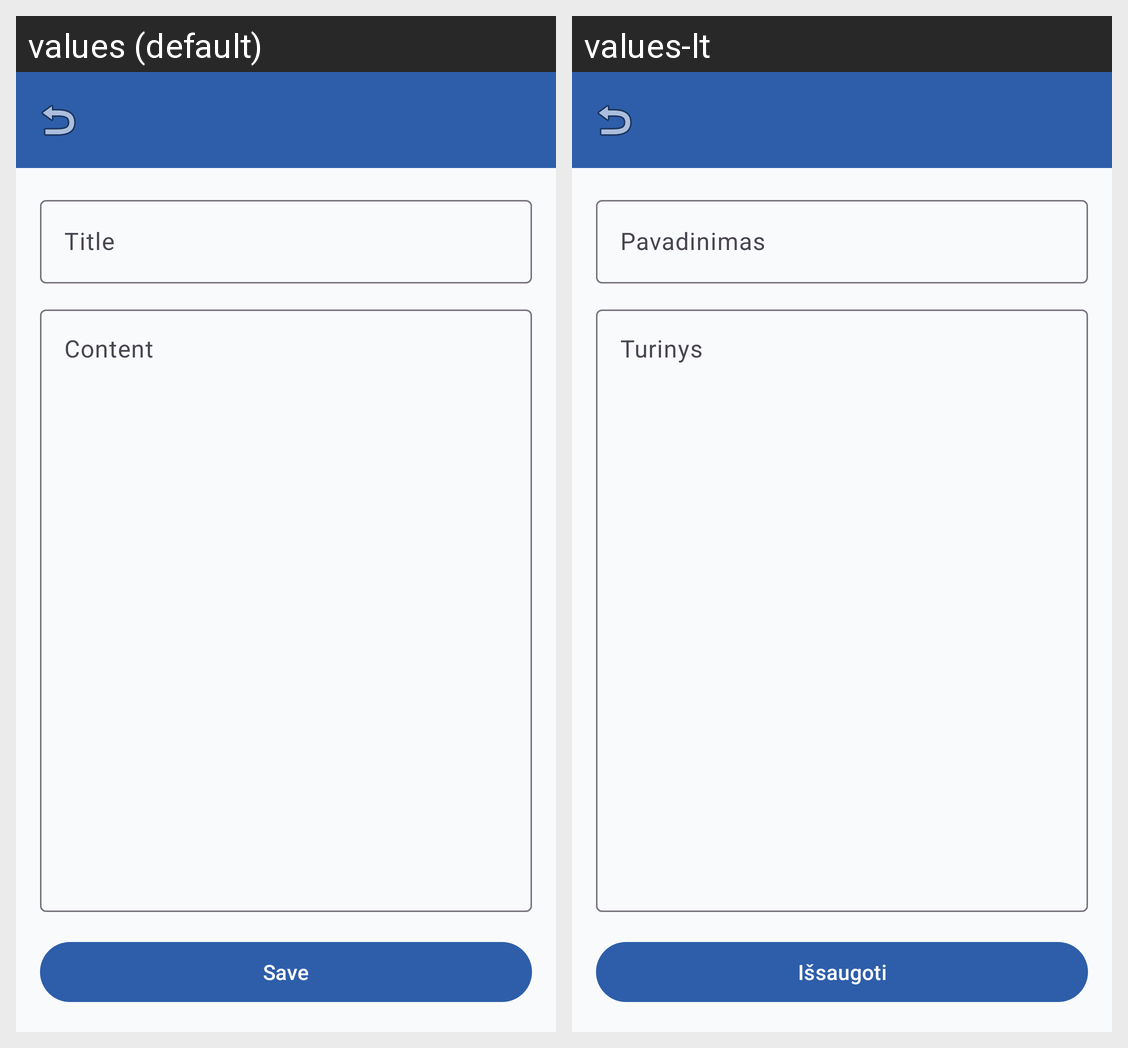

This grid shows one Android layout under two languages. Give, for every string resource on the screen, its name, the default text and each shown locale's text.
Android screen res/layout/activity_note_editor.xml rendered under 2 locales, left to right: values (default), values-lt. Device: Nexus 5 (rendered at 1080×1920; each locale shown at half size, 540×960, under a caption strip naming it); theme Theme.NotesApp.
Strings drawn on this screen, with the default value and each locale's value (text and hints the layout hard-codes, and strings that could not be matched under every locale, appear in the picture but are not listed):

hint_note_title
  values: Title
  values-lt: Pavadinimas

hint_note_content
  values: Content
  values-lt: Turinys

action_save
  values: Save
  values-lt: Išsaugoti
